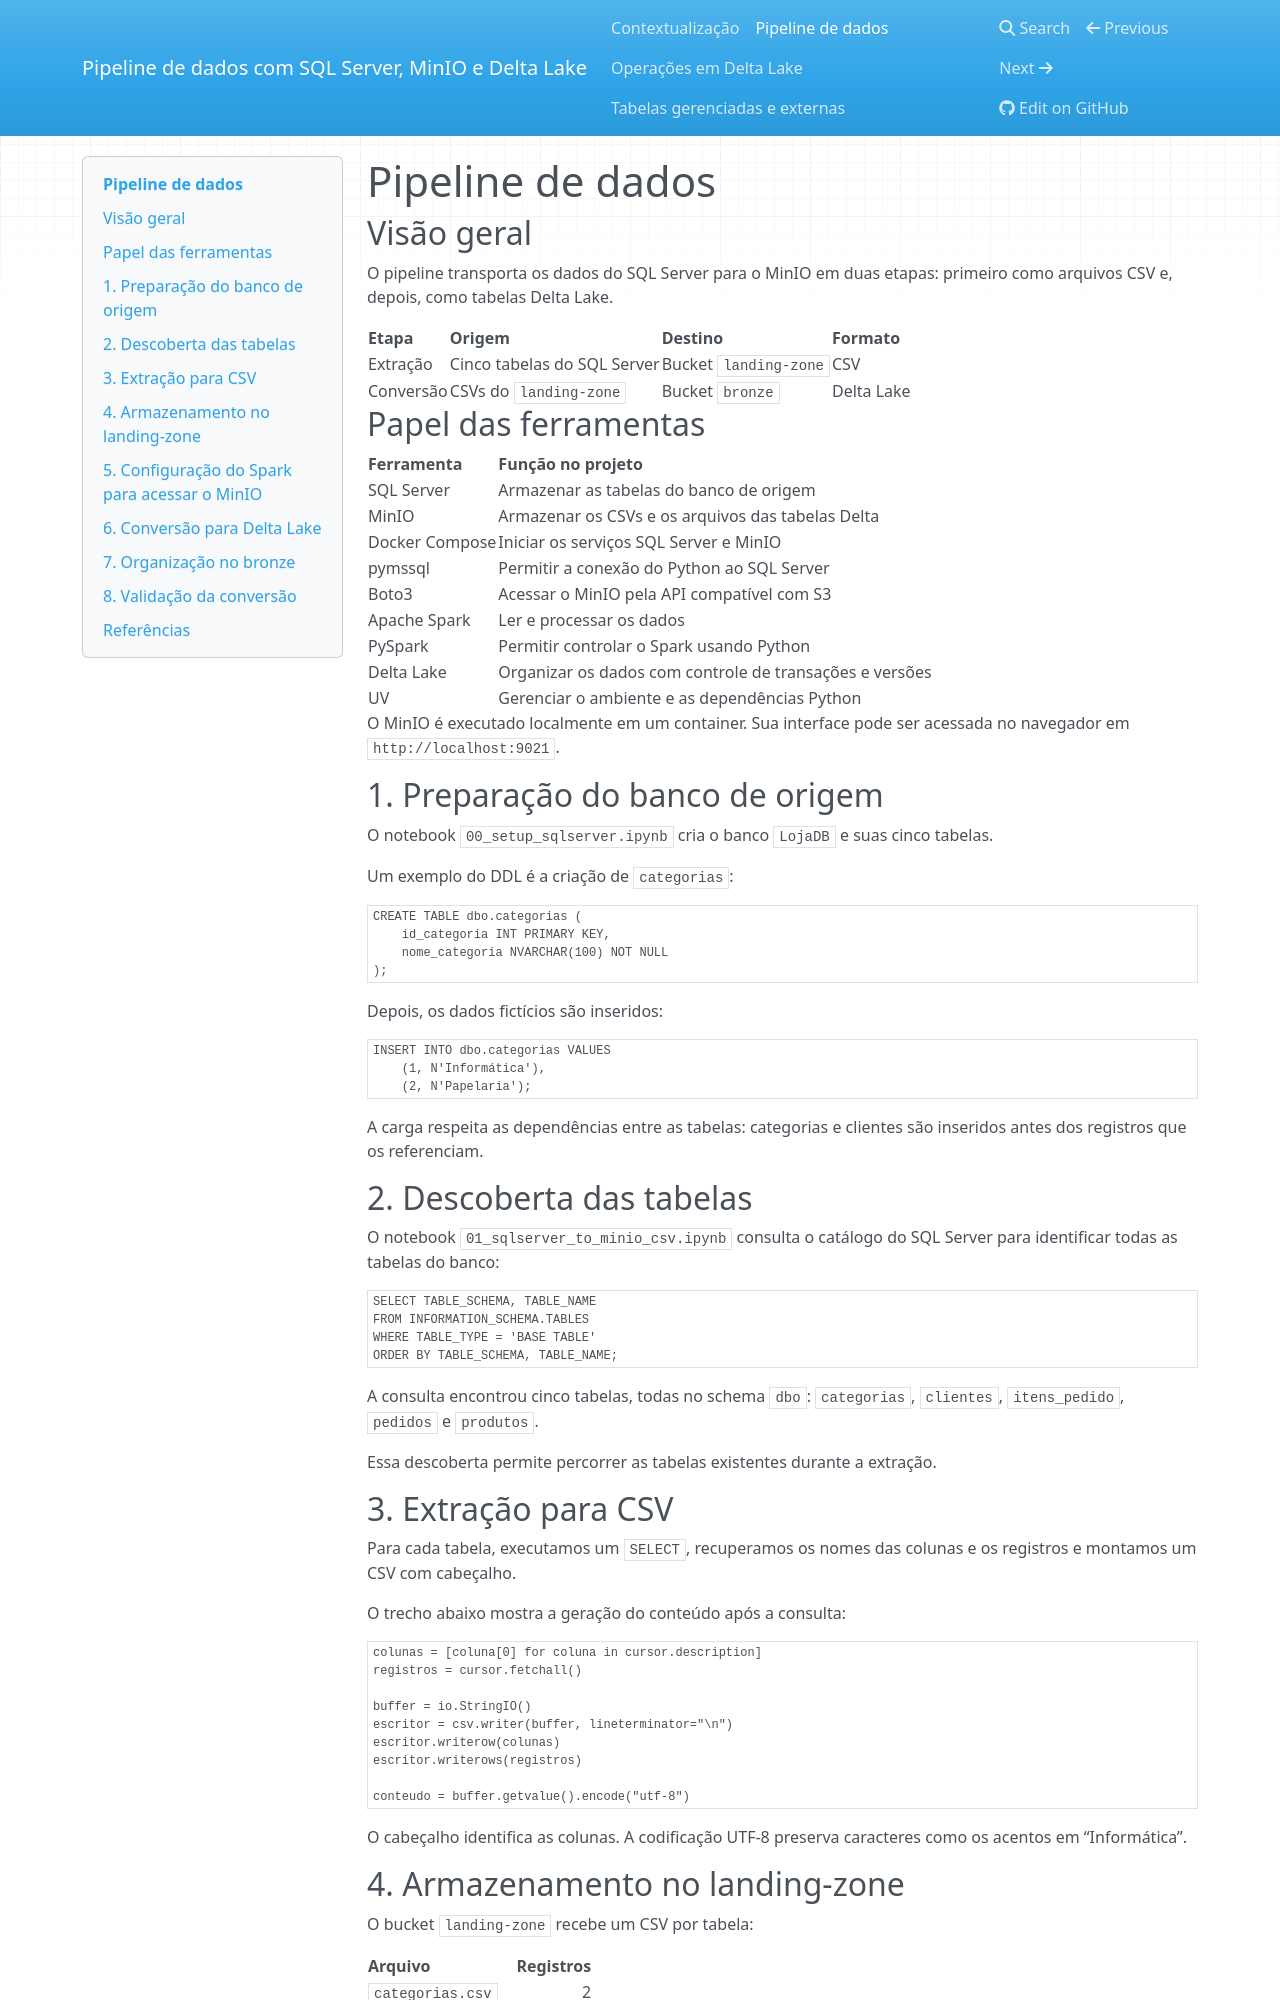

repository: bfontanayasmin/trabalhoEngdeDados2 · page: pipeline/index.html · generator: mkdocs

# Pipeline de dados

## Visão geral

O pipeline transporta os dados do SQL Server para o MinIO em duas etapas: primeiro como arquivos CSV e, depois, como tabelas Delta Lake.

| Etapa | Origem | Destino | Formato |
|---|---|---|---|
| Extração | Cinco tabelas do SQL Server | Bucket `landing-zone` | CSV |
| Conversão | CSVs do `landing-zone` | Bucket `bronze` | Delta Lake |

## Papel das ferramentas

| Ferramenta | Função no projeto |
|---|---|
| SQL Server | Armazenar as tabelas do banco de origem |
| MinIO | Armazenar os CSVs e os arquivos das tabelas Delta |
| Docker Compose | Iniciar os serviços SQL Server e MinIO |
| pymssql | Permitir a conexão do Python ao SQL Server |
| Boto3 | Acessar o MinIO pela API compatível com S3 |
| Apache Spark | Ler e processar os dados |
| PySpark | Permitir controlar o Spark usando Python |
| Delta Lake | Organizar os dados com controle de transações e versões |
| UV | Gerenciar o ambiente e as dependências Python |

O MinIO é executado localmente em um container. Sua interface pode ser acessada no navegador em `http://localhost:9021`.

## 1. Preparação do banco de origem

O notebook `00_setup_sqlserver.ipynb` cria o banco `LojaDB` e suas cinco tabelas.

Um exemplo do DDL é a criação de `categorias`:

```sql
CREATE TABLE dbo.categorias (
    id_categoria INT PRIMARY KEY,
    nome_categoria NVARCHAR(100) NOT NULL
);
```

Depois, os dados fictícios são inseridos:

```sql
INSERT INTO dbo.categorias VALUES
    (1, N'Informática'),
    (2, N'Papelaria');
```

A carga respeita as dependências entre as tabelas: categorias e clientes são inseridos antes dos registros que os referenciam.

## 2. Descoberta das tabelas

O notebook `01_sqlserver_to_minio_csv.ipynb` consulta o catálogo do SQL Server para identificar todas as tabelas do banco:

```sql
SELECT TABLE_SCHEMA, TABLE_NAME
FROM INFORMATION_SCHEMA.TABLES
WHERE TABLE_TYPE = 'BASE TABLE'
ORDER BY TABLE_SCHEMA, TABLE_NAME;
```

A consulta encontrou cinco tabelas, todas no schema `dbo`: `categorias`, `clientes`, `itens_pedido`, `pedidos` e `produtos`.

Essa descoberta permite percorrer as tabelas existentes durante a extração.

## 3. Extração para CSV

Para cada tabela, executamos um `SELECT`, recuperamos os nomes das colunas e os registros e montamos um CSV com cabeçalho.

O trecho abaixo mostra a geração do conteúdo após a consulta:

```python
colunas = [coluna[0] for coluna in cursor.description]
registros = cursor.fetchall()

buffer = io.StringIO()
escritor = csv.writer(buffer, lineterminator="\n")
escritor.writerow(colunas)
escritor.writerows(registros)

conteudo = buffer.getvalue().encode("utf-8")
```

O cabeçalho identifica as colunas. A codificação UTF-8 preserva caracteres como os acentos em “Informática”.
